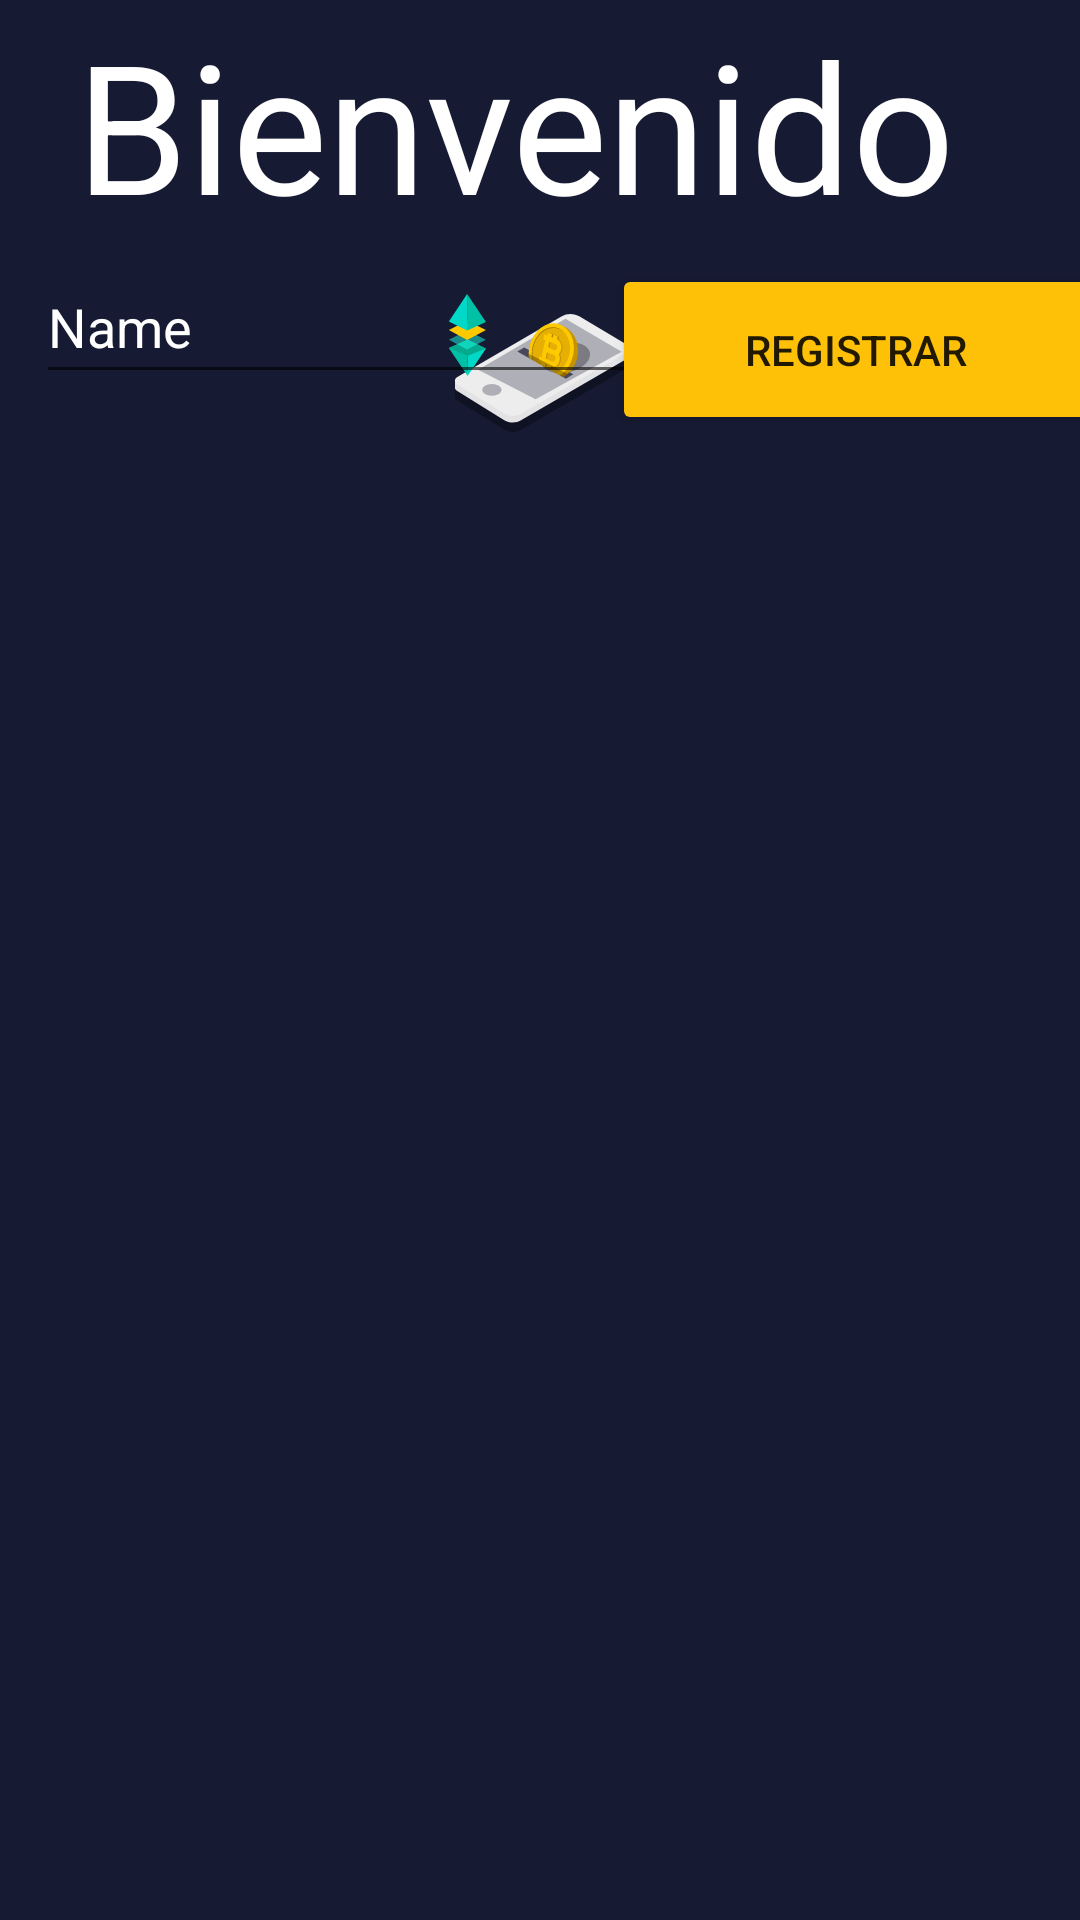

This screen was rendered from an Android layout file. Write that file and the resources it references.
<!-- AndroidManifest.xml: application theme Theme.KriptoMonedas -->
<!-- res/layout/fragment_lista_cripto_blank.xml -->
<?xml version="1.0" encoding="utf-8"?>
<FrameLayout xmlns:android="http://schemas.android.com/apk/res/android"
    xmlns:app="http://schemas.android.com/apk/res-auto"
    xmlns:tools="http://schemas.android.com/tools"
    android:layout_width="match_parent"
    android:layout_height="match_parent"
    tools:context=".ui.ListaCriptoBlankFragment"
    android:background="#161A32">

    <androidx.constraintlayout.widget.ConstraintLayout
        android:layout_width="match_parent"
        android:layout_height="match_parent"
        android:background="@drawable/fondo"

    >

        <ImageView
            android:id="@+id/imageView"
            android:layout_width="120dp"
            android:layout_height="120dp"
            android:src="@drawable/ic_crip"
            app:layout_constraintBottom_toBottomOf="parent"
            app:layout_constraintEnd_toEndOf="parent"
            app:layout_constraintHorizontal_bias="0.498"
            app:layout_constraintStart_toStartOf="parent"
            app:layout_constraintTop_toTopOf="parent"
            app:layout_constraintVertical_bias="0.117" />

        <TextView
            android:id="@+id/textView"
            android:layout_width="wrap_content"
            android:layout_height="wrap_content"
            android:text="@string/bienvenido"
            android:textColor="@color/white"
            android:textSize="60sp"
            app:layout_constraintBottom_toTopOf="@+id/edtUsuarioList"
            app:layout_constraintEnd_toEndOf="parent"
            app:layout_constraintHorizontal_bias="0.376"
            app:layout_constraintStart_toStartOf="parent"
            app:layout_constraintTop_toTopOf="parent"
            app:layout_constraintVertical_bias="0.365" />

        <EditText
            android:id="@+id/edtUsuarioList"
            android:layout_width="wrap_content"
            android:layout_height="wrap_content"
            android:ems="10"
            android:inputType="textPersonName"
            android:minHeight="48dp"
            android:shadowColor="@color/white"
            android:text="Name"
            android:textColor="@color/white"
            android:textColorHighlight="@color/white"
            android:textColorHint="@color/white"
            android:textColorLink="@color/white"
            app:layout_constraintBottom_toTopOf="@+id/rvkRIPTO"
            app:layout_constraintEnd_toEndOf="parent"
            app:layout_constraintHorizontal_bias="0.079"
            app:layout_constraintStart_toStartOf="parent"
            app:layout_constraintTop_toTopOf="parent"
            app:layout_constraintVertical_bias="0.859" />

        <Button
            android:id="@+id/btnIngresarList"
            android:layout_width="163dp"
            android:layout_height="57dp"
            android:layout_marginStart="200dp"
            android:backgroundTint="#FFC107"
            android:text="@string/ingresar_nombre"
            android:textSize="14sp"
            app:cornerRadius="90dp"
            app:icon="@android:drawable/ic_menu_save"
            app:iconPadding="2dp"
            app:iconTint="#1C1627"
            app:layout_constraintBottom_toTopOf="@+id/rvkRIPTO"
            app:layout_constraintEnd_toEndOf="parent"
            app:layout_constraintHorizontal_bias="0.555"
            app:layout_constraintStart_toStartOf="@+id/edtUsuarioList"
            app:layout_constraintTop_toTopOf="parent"
            app:layout_constraintVertical_bias="1.0" />

        <androidx.recyclerview.widget.RecyclerView
            android:id="@+id/rvkRIPTO"
            android:layout_width="wrap_content"
            android:layout_height="495dp"
            app:layout_constraintBottom_toBottomOf="parent"
            app:layout_constraintEnd_toEndOf="parent"
            app:layout_constraintStart_toStartOf="parent"
            app:layout_constraintTop_toTopOf="parent"
            app:layout_constraintVertical_bias="1.0"
            tools:listitem="@layout/item" />

    </androidx.constraintlayout.widget.ConstraintLayout>
</FrameLayout>
<!-- res/layout/item.xml (included above) -->
<?xml version="1.0" encoding="utf-8"?>
<androidx.constraintlayout.widget.ConstraintLayout xmlns:android="http://schemas.android.com/apk/res/android"
    xmlns:app="http://schemas.android.com/apk/res-auto"
    xmlns:tools="http://schemas.android.com/tools"
    android:layout_width="match_parent"
    android:layout_height="wrap_content">

    <androidx.cardview.widget.CardView
        android:layout_width="380dp"
        android:layout_height="wrap_content"
        android:layout_marginTop="5dp"
        android:layout_marginBottom="5dp"
        app:cardBackgroundColor="#E5E7EC"
        app:cardCornerRadius="15dp"
        app:layout_constraintBottom_toBottomOf="parent"
        app:layout_constraintEnd_toEndOf="parent"
        app:layout_constraintStart_toStartOf="parent"
        app:layout_constraintTop_toTopOf="parent"
        app:layout_constraintVertical_bias="0.0">

        <LinearLayout
            android:layout_width="match_parent"
            android:layout_height="match_parent"
            android:orientation="horizontal">

            <ImageView
                android:id="@+id/imgItemSymb"
                android:layout_width="50dp"
                android:layout_height="50dp"
                android:layout_margin="5dp"
                android:layout_weight="1"
                tools:srcCompat="@tools:sample/avatars" />

            <TextView
                android:id="@+id/tvNombreItem"
                android:layout_width="wrap_content"
                android:layout_height="match_parent"
                android:fontFamily="sans-serif-medium"
                android:gravity="center"
                android:text="TextView" />

            <TextView
                android:id="@+id/textView3"
                android:layout_width="wrap_content"
                android:layout_height="match_parent"
                android:layout_weight="1"
                android:fontFamily="sans-serif-black"
                android:gravity="center|end"
                android:text="@string/usd" />

            <TextView
                android:id="@+id/tvPrecio"
                android:layout_width="wrap_content"
                android:layout_height="match_parent"
                android:layout_marginEnd="5dp"
                android:layout_weight="1"
                android:fontFamily="sans-serif-condensed"
                android:gravity="center|start"
                android:text="TextView" />
        </LinearLayout>

    </androidx.cardview.widget.CardView>
</androidx.constraintlayout.widget.ConstraintLayout>
<!-- resources referenced by this layout -->
<resources>
  <color name="white">#FFFFFFFF</color>
  <!-- drawable ic_crip: vector/xml drawable (drawable, 7113 chars, omitted) -->
  <string name="bienvenido">Bienvenido</string>
  <string name="ingresar_nombre">Registrar</string>
  <string name="usd">USD $ :</string>
  <style name="Theme.KriptoMonedas" parent="Theme.MaterialComponents.DayNight.DarkActionBar">
          
          <item name="colorPrimary">@color/purple_500</item>
          <item name="colorPrimaryVariant">@color/purple_700</item>
          <item name="colorOnPrimary">@color/white</item>
          
          <item name="colorSecondary">@color/teal_200</item>
          <item name="colorSecondaryVariant">@color/teal_700</item>
          <item name="colorOnSecondary">@color/black</item>
          
          <item name="android:statusBarColor" tools:targetApi="l">?attr/colorPrimaryVariant</item>
          
      </style>
  <color name="purple_500">#FF6200EE</color>
  <color name="purple_700">#FF3700B3</color>
  <color name="teal_200">#FF03DAC5</color>
  <color name="teal_700">#FF018786</color>
  <color name="black">#FF000000</color>
</resources>
